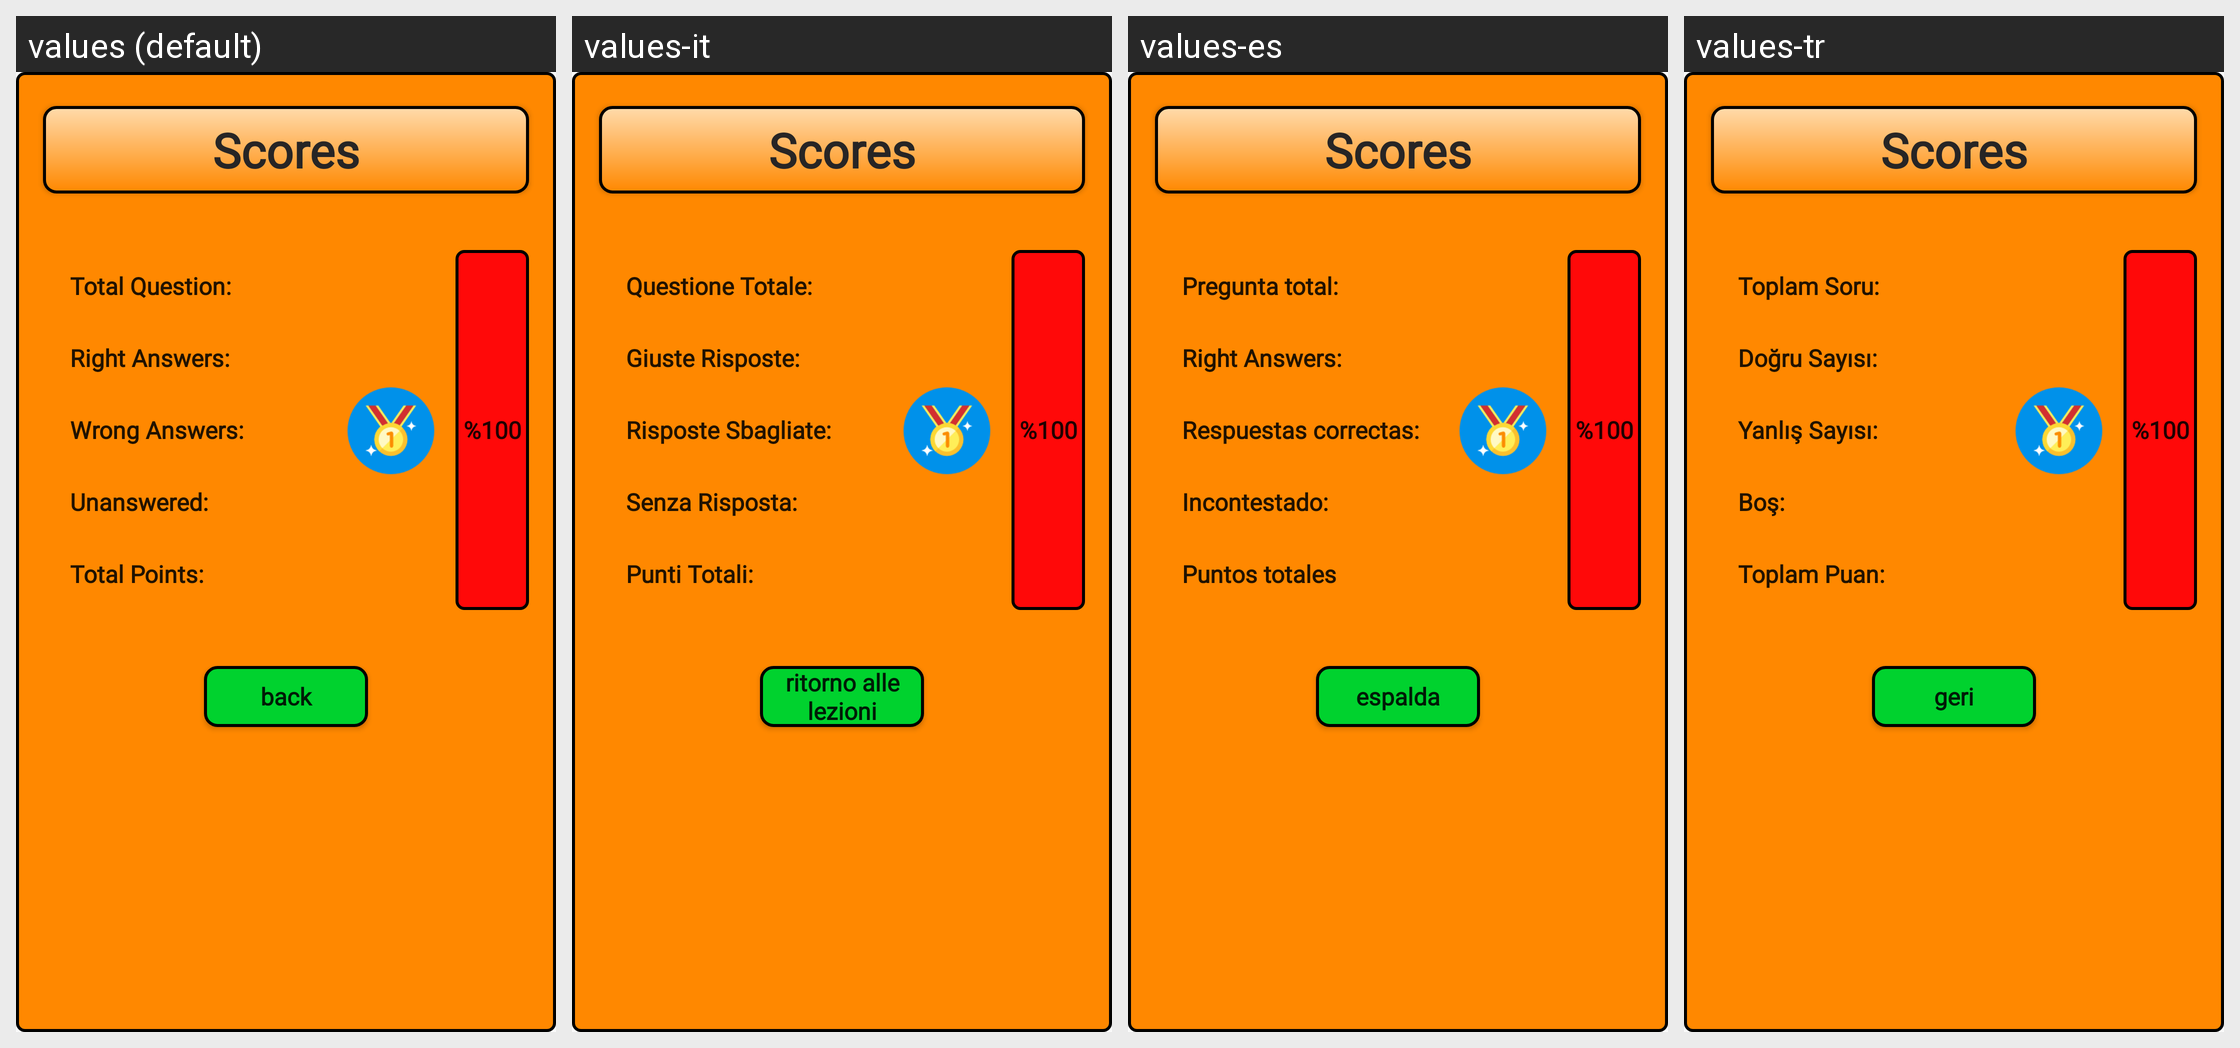

The Android screen above is rendered under several locales of the same app. Produce the string resources it draws, with the default and per-locale values.
Android screen res/layout/alert_results.xml rendered under 4 locales, left to right: values (default), values-it, values-es, values-tr. Device: Nexus 5 (rendered at 1080×1920; each locale shown at half size, 540×960, under a caption strip naming it); theme AppTheme.
Other locales in the repository, not shown: values-ar, values-de, values-fr-rFR, values-hi, values-ja-rJP, values-ru, values-zh.
Strings drawn on this screen, with the default value and each locale's value (text and hints the layout hard-codes, and strings that could not be matched under every locale, appear in the picture but are not listed):

totalquestion
  values: Total Question: 
  values-it: Questione Totale: 
  values-es: Pregunta total: 
  values-tr: Toplam Soru:

rightanswers
  values: Right Answers: 
  values-it: Giuste Risposte: 
  values-es: Right Answers: 
  values-tr: Doğru Sayısı:

wronganswers
  values: Wrong Answers: 
  values-it: Risposte Sbagliate: 
  values-es: Respuestas correctas:
  values-tr: Yanlış Sayısı:

unanswered
  values: Unanswered: 
  values-it: Senza Risposta: 
  values-es: Incontestado: 
  values-tr: Boş:

totalpoints
  values: Total Points: 
  values-it: Punti Totali:
  values-es: Puntos totales
  values-tr: Toplam Puan:

backtokonular
  values: back
  values-it: ritorno alle lezioni
  values-es: espalda
  values-tr: geri
